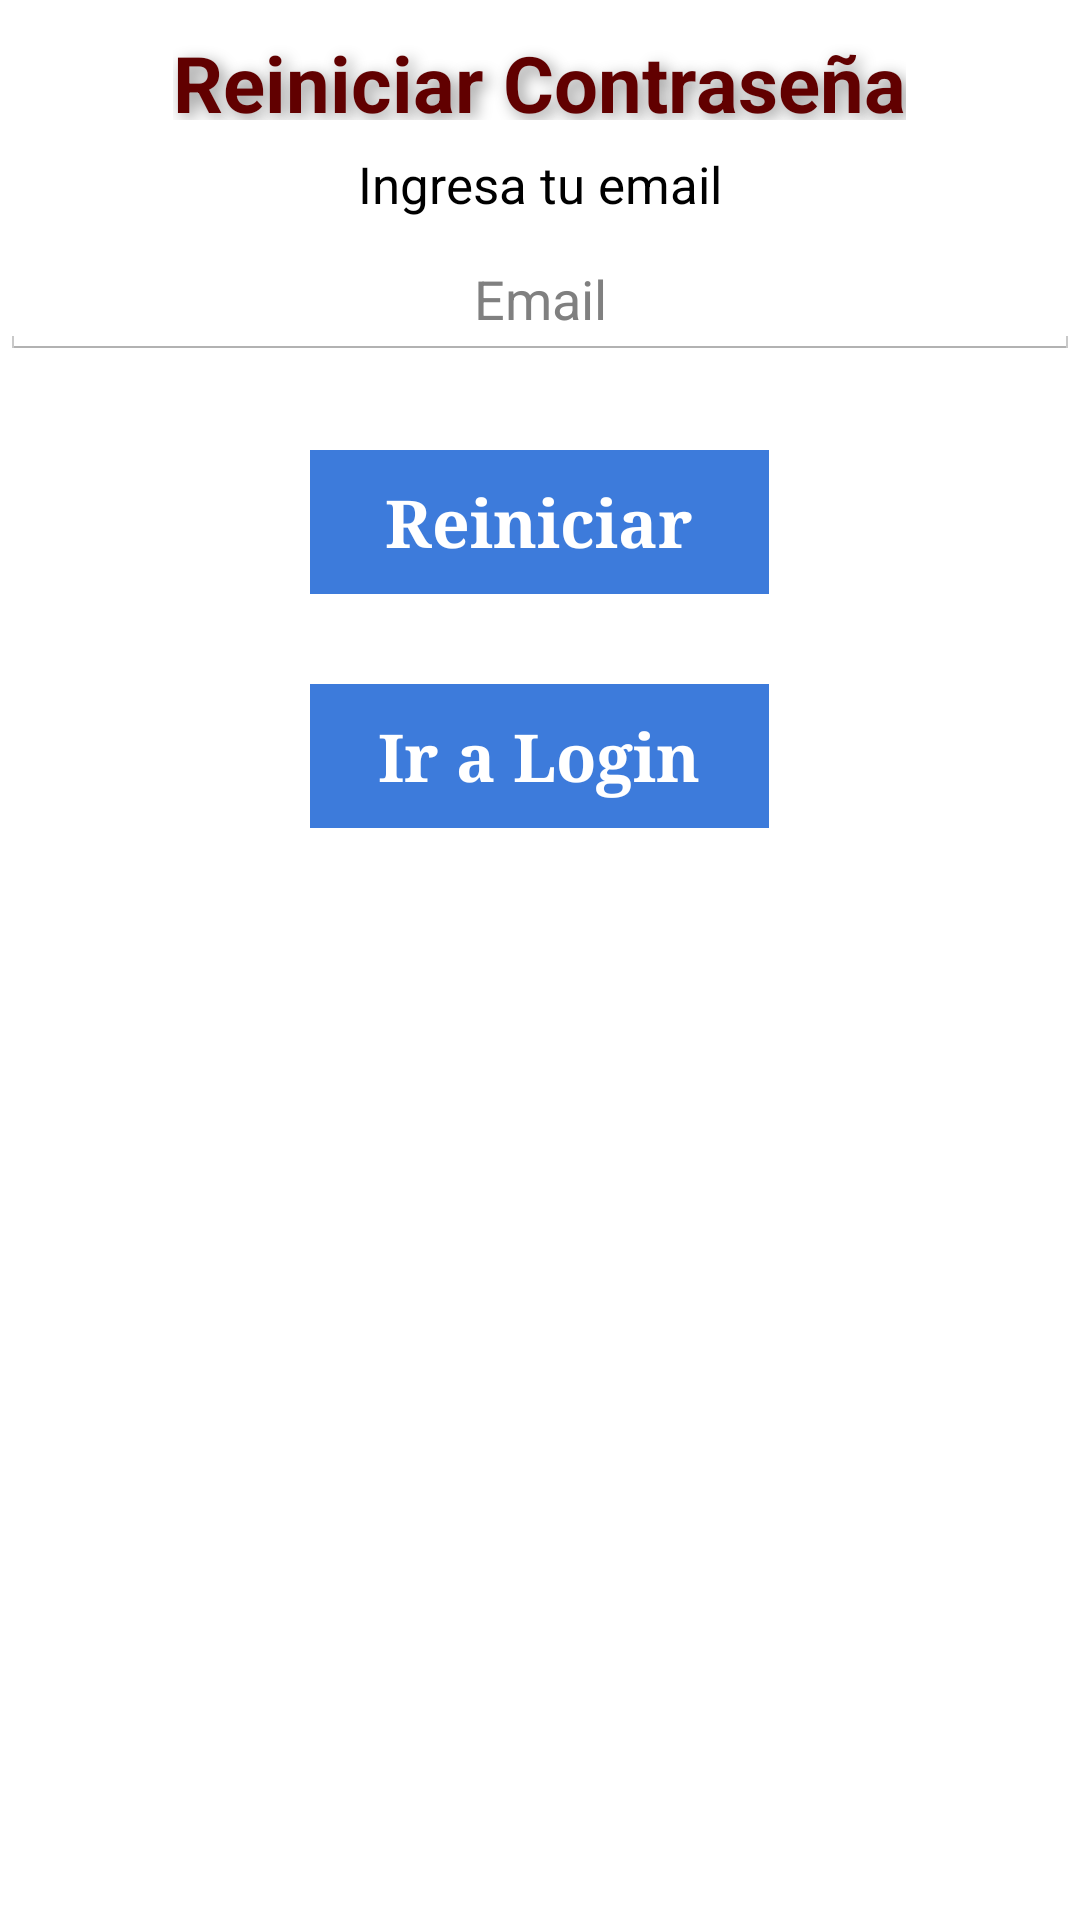

Layout XML and referenced resources for this Android screen:
<!-- AndroidManifest.xml: application theme AppTheme -->
<!-- res/layout/passwordreset.xml -->
<?xml version="1.0" encoding="utf-8"?>
<RelativeLayout xmlns:android="http://schemas.android.com/apk/res/android"
              android:orientation="vertical"
              android:layout_width="match_parent"
              android:layout_height="match_parent"
              android:background="@drawable/backgroud_gray">

    <TextView
            android:paddingTop="10dp"
            android:textAppearance="@style/h1"
            android:layout_width="wrap_content"
            android:layout_height="40dp"
            android:text="Reiniciar Contraseña"
            android:id="@+id/textView"
            android:layout_alignParentTop="true"
            android:layout_centerHorizontal="true"
           />

    <TextView
        android:paddingTop="10dp"
            android:layout_width="wrap_content"
            android:layout_height="40dp"
            android:text="Ingresa tu email"
            android:id="@+id/textView2"
            android:textColor="#000000"
            android:layout_below="@+id/textView"
            android:layout_centerHorizontal="true"
            android:textSize="17dp"
        />

    <EditText
            android:layout_width="250dp"
            android:layout_height="40dp"
            android:id="@+id/forpas"
            android:gravity="center"
            android:textColor="#000000"
            android:layout_below="@+id/textView2"
            android:hint="Email"

            android:layout_alignParentRight="true"
            android:layout_alignParentLeft="true"/>



    <Button
        android:id="@+id/respass"
        android:layout_width="153dp"
        android:layout_height="wrap_content"
        android:text="Reiniciar"
        android:textSize="22sp"
        android:typeface="serif"
        android:textStyle="bold"
        android:layout_marginTop="30dp"
        android:layout_below ="@+id/forpas"
        android:layout_centerHorizontal="true"
        android:gravity="center"
        android:textColor="#ffffffff"
        android:background="#ff3d7bdb"
        android:layout_gravity="center_horizontal">
    </Button>


    <Button
        android:id="@+id/bktolog"
        android:layout_width="153dp"
        android:layout_height="wrap_content"
        android:text="Ir a Login"
        android:textSize="22sp"
        android:typeface="serif"
        android:textStyle="bold"
        android:layout_marginTop="30dp"
        android:layout_below ="@+id/respass"
        android:layout_centerHorizontal="true"
        android:gravity="center"
        android:textColor="#ffffffff"
        android:background="#ff3d7bdb"
        android:layout_gravity="center_horizontal">
    </Button>


    <TextView
            android:layout_width="wrap_content"
            android:layout_height="56dp"
            android:id="@+id/alert"
            android:layout_below="@+id/respass"
            android:layout_alignParentLeft="true"
            android:layout_alignParentRight="true"
            android:textColor="#000000"/>


</RelativeLayout>
<!-- resources referenced by this layout -->
<resources>
  <style name="h1">
          <item name="android:typeface">normal</item>
          <item name="android:textColor">#610000</item>
          <item name="android:shadowColor">#939393</item>
          <item name="android:shadowDx">5</item>
          <item name="android:shadowDy">5</item>
          <item name="android:shadowRadius">13</item>
          <item name="android:textSize">26dp</item>
          <item name="android:textStyle">bold</item>
  
      </style>
  <style name="AppTheme" parent="android:Theme.Holo.Light.DarkActionBar">
          <item name="android:actionBarStyle">@style/MyActionBar</item>
      </style>
  <style name="MyActionBar" parent="@android:style/Widget.Holo.Light.ActionBar.Solid.Inverse">
          <item name="android:background">#610000</item>
      </style>
</resources>
